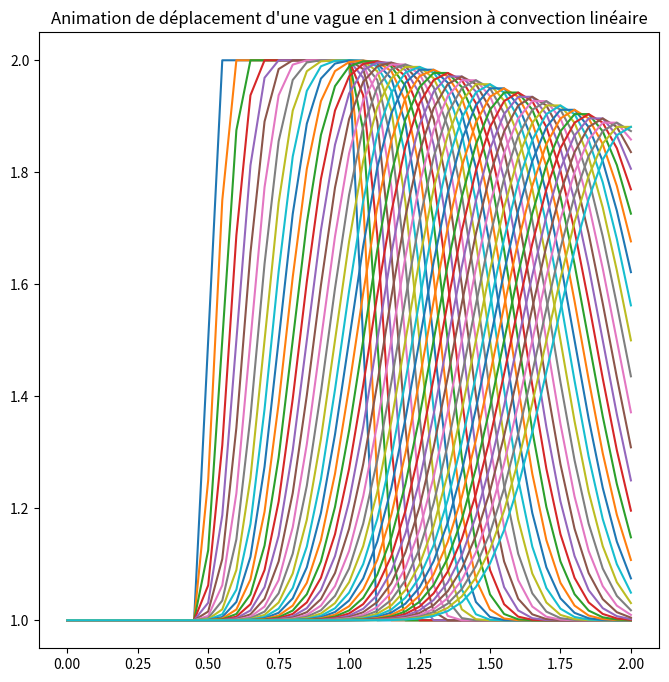

This chart was generated by the following Python code:
"""
Créé par Antoine Groudiev, 2021
Référence : lorenabarba.com/blog/cfd-python-12-steps-to-navier-stokes/
"""

import numpy as np
import matplotlib.pyplot as plt

"""Etape 1 : Convection linéaire en 1 dimension"""

ANIMATED = True
CLEAR = False

if ANIMATED:
    fig, axes = plt.subplots(1,1, figsize=(8,8))
    axes.set_title("Animation de déplacement d'une vague en 1 dimension à convection linéaire")
else:
    plt.title("Chronographie du déplacement d'une vague en 1 dimension à convection linéaire")

# Constantes
nx = 41 # nombre de points
dx = 2/(nx-1)
nt = 50 # nombre d'étapes à calculer
dt = .025 # temps en chaque étape (delta t)
c = 1 # célérité de l'onde

# Création du signal créneau
u = np.ones(nx) # niveau bas
u[int(.5/dx):int(1/dx+1)]=2 # niveau haut (entre .5 et 1)
# u=2 entre .5 et 1

# Calcul de u en fonction du temps : n et n+1 sont deux instants consécutifs
u_n = np.ones(nx)

for n in range(nt): # nombre d'étapes temporelles
    u_n = u.copy()
    for i in range(1, nx): # on commence à 1 car u_n dépend de u_n-1
        u[i] = u_n[i] - c*dt/dx*(u_n[i] - u_n[i-1])
    
    if ANIMATED:
        if CLEAR:
            axes.clear()
        axes.plot(np.linspace(0,2,nx), u)
        plt.pause(dt)
    else:
        plt.plot(np.linspace(0,2,nx), u)

plt.show()
plt.close()
